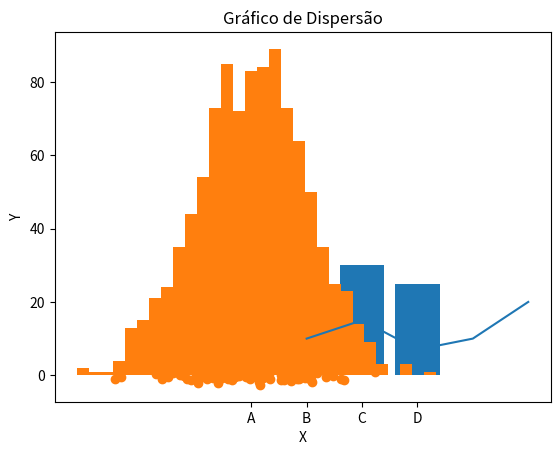

Write the Python code that produced this figure.
import matplotlib.pyplot as plt  # Importar a biblioteca Matplotlib
import numpy as np  # Importar a biblioteca NumPy


# Dados para o primeiro gráfico de linha
x = [1, 2, 3, 4, 5]
y = [10, 15, 7, 10, 20]


# Plotar gráfico de linha
plt.plot(x, y)  # Plotar gráfico de linha usando os dados x e y
plt.title('Gráfico de Linha')  # Definir título do gráfico
plt.xlabel('X')  # Definir rótulo do eixo x
plt.ylabel('Y')  # Definir rótulo do eixo y
plt.show()  # Mostrar o gráfico


# Dados para o segundo gráfico de barra
categorias = ['A', 'B', 'C', 'D']
valores = [20, 35, 30, 25]


# Plotar gráfico de barra
plt.bar(categorias, valores)  # Plotar gráfico de barra usando os dados de categorias e valores
plt.title('Gráfico de Barra')  # Definir título do gráfico
plt.xlabel('Categorias')  # Definir rótulo do eixo x
plt.ylabel('Valores')  # Definir rótulo do eixo y
plt.show()  # Mostrar o gráfico


# Dados para o terceiro histograma
dados = np.random.normal(loc=0, scale=1, size=1000)


# Plotar histograma
plt.hist(dados, bins=30)  # Plotar histograma dos dados com 30 bins
plt.title('Histograma')  # Definir título do gráfico
plt.xlabel('Valores')  # Definir rótulo do eixo x
plt.ylabel('Frequência')  # Definir rótulo do eixo y
plt.show()  # Mostrar o gráfico


# Dados para o quarto gráfico de dispersão
x = np.random.randn(100)
y = np.random.randn(100)


# Plotar gráfico de dispersão
plt.scatter(x, y)  # Plotar gráfico de dispersão usando os dados x e y
plt.title('Gráfico de Dispersão')  # Definir título do gráfico
plt.xlabel('X')  # Definir rótulo do eixo x
plt.ylabel('Y')  # Definir rótulo do eixo y
plt.show()  # Mostrar o gráfico
